Photos from the image-classification dataset "Class" in the GitHub repository Vaibhavpendke/Bird_Voice. Its 3 classes are: ashy prinia, coppersmith barbet, Indian grey hornbill.

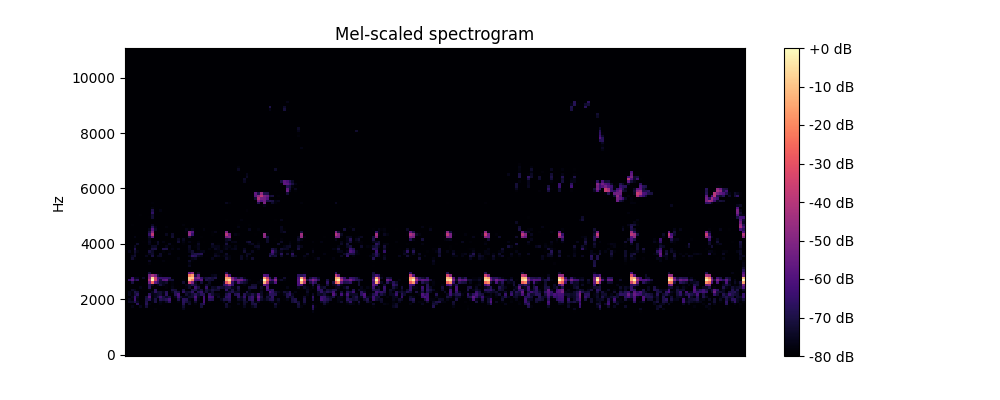
Label: coppersmith barbet

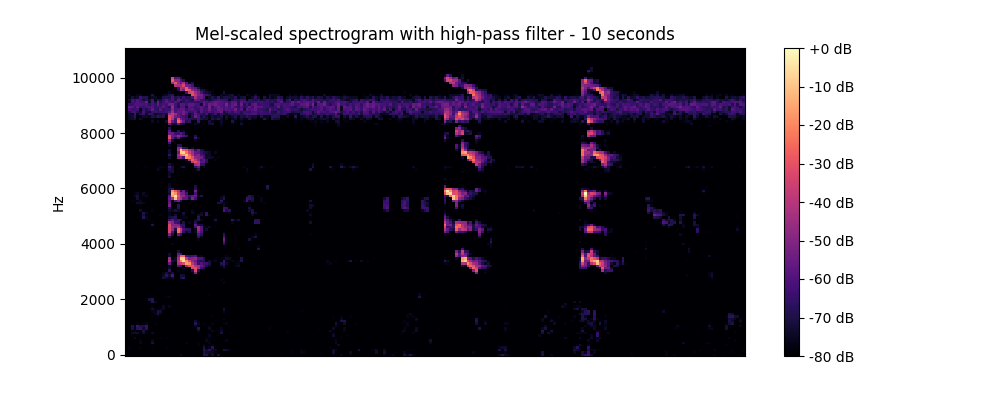
Label: Indian grey hornbill

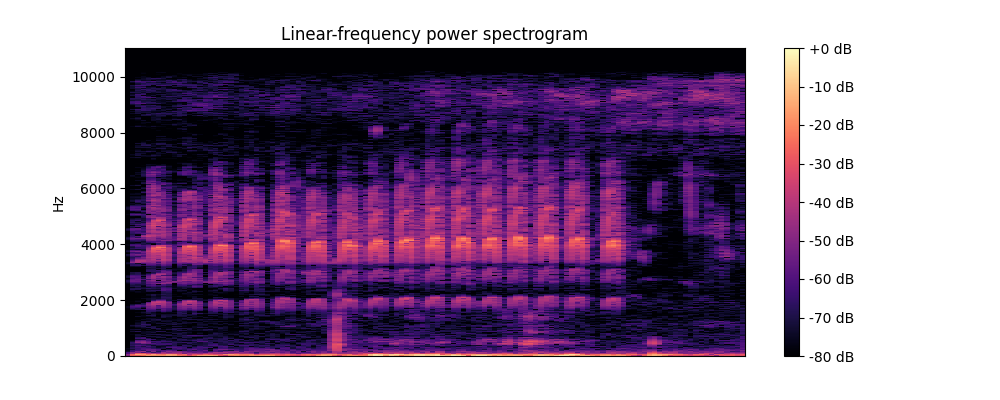
Label: ashy prinia

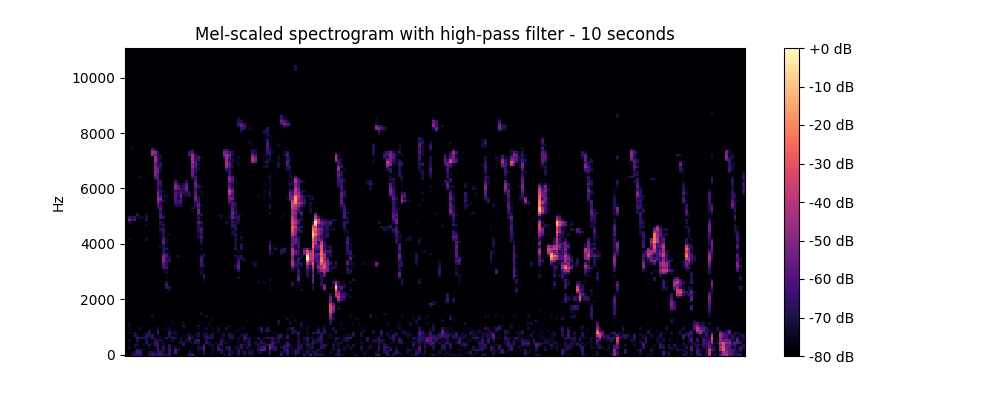
Label: coppersmith barbet

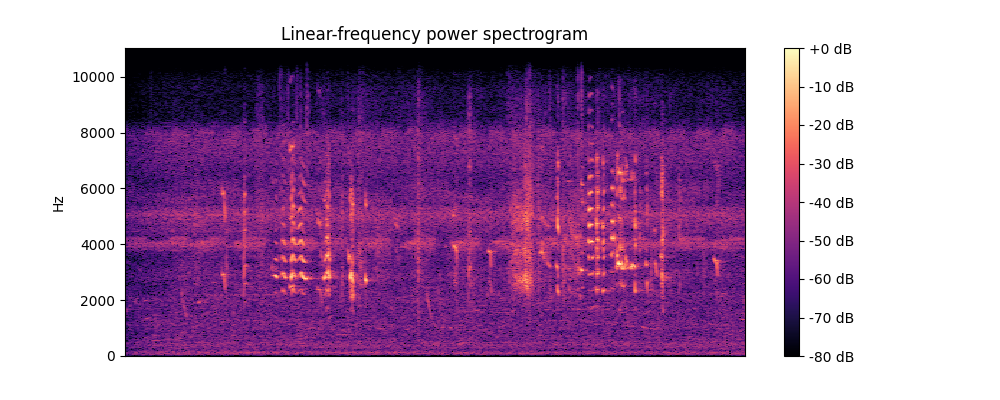
Label: Indian grey hornbill

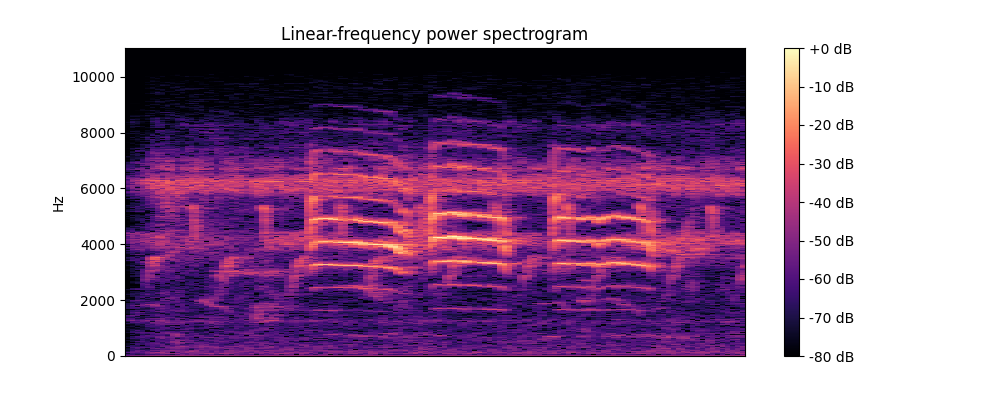
Label: ashy prinia
